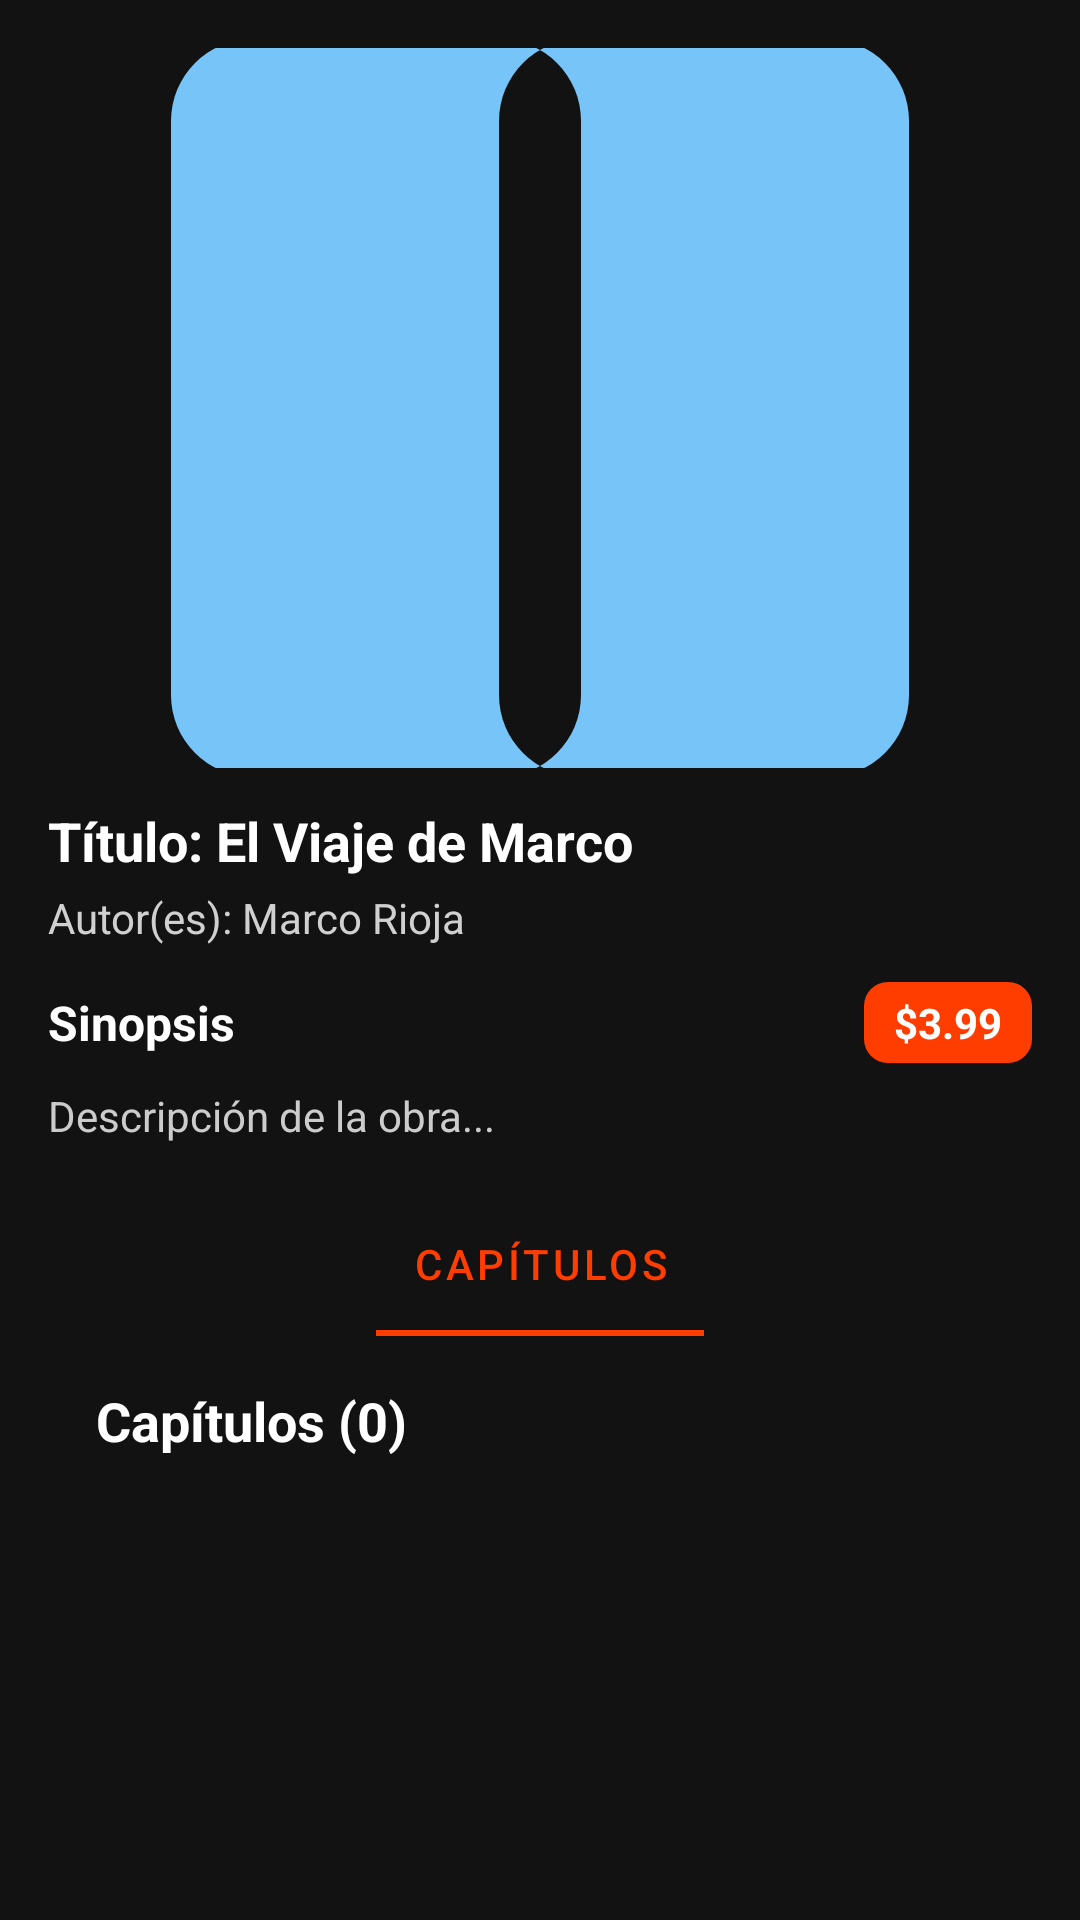

This screen was rendered from an Android layout file. Write that file and the resources it references.
<!-- AndroidManifest.xml: application theme Theme.Manga_Project -->
<!-- res/layout/fragment_ver_contenido.xml -->
<?xml version="1.0" encoding="utf-8"?>
<androidx.constraintlayout.widget.ConstraintLayout
    xmlns:android="http://schemas.android.com/apk/res/android"
    xmlns:app="http://schemas.android.com/apk/res-auto"
    android:layout_width="match_parent"
    android:layout_height="match_parent"
    android:background="#121212"
    android:padding="16dp">

    
    <FrameLayout
        android:id="@+id/coverContainer"
        android:layout_width="0dp"
        android:layout_height="240dp"
        app:layout_constraintTop_toTopOf="parent"
        app:layout_constraintStart_toStartOf="parent"
        app:layout_constraintEnd_toEndOf="parent">

        <ImageView
            android:id="@+id/ivCover"
            android:layout_width="match_parent"
            android:layout_height="match_parent"
            android:scaleType="centerCrop"
            android:src="@drawable/ic_placeholder_portada" />

        <View
            android:layout_width="match_parent"
            android:layout_height="match_parent" />
    </FrameLayout>

    
    <androidx.constraintlayout.widget.Group
        android:id="@+id/detailsGroup"
        android:layout_width="wrap_content"
        android:layout_height="wrap_content"
        app:layout_constraintTop_toTopOf="parent"
        app:layout_constraintStart_toStartOf="parent"
        app:layout_constraintEnd_toEndOf="parent" />

    
    <TextView
        android:id="@+id/tvTitle"
        android:layout_width="0dp"
        android:layout_height="wrap_content"
        android:layout_marginTop="12dp"
        android:text="Título: El Viaje de Marco"
        android:textColor="#FFFFFF"
        android:textSize="18sp"
        android:textStyle="bold"
        app:layout_constraintTop_toBottomOf="@id/coverContainer"
        app:layout_constraintStart_toStartOf="parent"
        app:layout_constraintEnd_toEndOf="parent" />

    <TextView
        android:id="@+id/tvAuthor"
        android:layout_width="0dp"
        android:layout_height="wrap_content"
        android:layout_marginTop="4dp"
        android:text="Autor(es): Marco Rioja"
        android:textColor="#D0D0D0"
        android:textSize="14sp"
        app:layout_constraintTop_toBottomOf="@id/tvTitle"
        app:layout_constraintStart_toStartOf="parent"
        app:layout_constraintEnd_toEndOf="parent" />

    
    <LinearLayout
        android:id="@+id/headerSynopsis"
        android:layout_width="0dp"
        android:layout_height="wrap_content"
        android:orientation="horizontal"
        android:layout_marginTop="12dp"
        android:gravity="center_vertical"
        app:layout_constraintTop_toBottomOf="@id/tvAuthor"
        app:layout_constraintStart_toStartOf="parent"
        app:layout_constraintEnd_toEndOf="parent">

        <TextView
            android:id="@+id/tvSynopsisLabel"
            android:layout_width="0dp"
            android:layout_height="wrap_content"
            android:layout_weight="1"
            android:text="Sinopsis"
            android:textColor="#FFFFFF"
            android:textSize="16sp"
            android:textStyle="bold" />

        <TextView
            android:id="@+id/tvPrice"
            android:layout_width="wrap_content"
            android:layout_height="wrap_content"
            android:text="$3.99"
            android:textColor="#FFFFFF"
            android:textSize="14sp"
            android:textStyle="bold"
            android:background="@drawable/price_background"
            android:paddingHorizontal="10dp"
            android:paddingVertical="4dp" />
    </LinearLayout>

    
    <TextView
        android:id="@+id/tvSynopsis"
        android:layout_width="0dp"
        android:layout_height="wrap_content"
        android:layout_marginTop="8dp"
        android:text="Descripción de la obra..."
        android:textColor="#CCCCCC"
        android:textSize="14sp"
        app:layout_constraintTop_toBottomOf="@id/headerSynopsis"
        app:layout_constraintStart_toStartOf="parent"
        app:layout_constraintEnd_toEndOf="parent" />

    
    <com.google.android.material.tabs.TabLayout
        android:id="@+id/tabLayout"
        android:layout_width="0dp"
        android:layout_height="wrap_content"
        android:layout_marginTop="16dp"
        android:background="#121212"
        app:tabIndicatorColor="#FF3D00"
        app:tabSelectedTextColor="#FF3D00"
        app:tabTextColor="#BBBBBB"
        app:layout_constraintTop_toBottomOf="@id/tvSynopsis"
        app:layout_constraintStart_toStartOf="parent"
        app:layout_constraintEnd_toEndOf="parent">

        <com.google.android.material.tabs.TabItem
            android:id="@+id/tabItemChapters"
            android:layout_width="wrap_content"
            android:layout_height="wrap_content"
            android:text="Capítulos" />
    </com.google.android.material.tabs.TabLayout>

    
    <FrameLayout
        android:id="@+id/chapterListContainer"
        android:layout_width="0dp"
        android:layout_height="0dp"
        app:layout_constraintTop_toBottomOf="@id/tabLayout"
        app:layout_constraintBottom_toTopOf="@+id/etRejectionReason"
        app:layout_constraintStart_toStartOf="parent"
        app:layout_constraintEnd_toEndOf="parent">

        <TextView
            android:id="@+id/tvChapterHeader"
            android:layout_width="wrap_content"
            android:layout_height="wrap_content"
            android:text="Capítulos (0)"
            android:textColor="#FFFFFF"
            android:textSize="18sp"
            android:textStyle="bold"
            android:layout_marginTop="16dp"
            android:layout_marginStart="16dp" />

        <androidx.recyclerview.widget.RecyclerView
            android:id="@+id/rvChapters"
            android:layout_width="match_parent"
            android:layout_height="match_parent"
            android:layout_marginTop="48dp"
            android:paddingBottom="16dp"
            android:clipToPadding="false" />
    </FrameLayout>

    
    <EditText
        android:id="@+id/etRejectionReason"
        android:layout_width="0dp"
        android:layout_height="wrap_content"
        android:hint="Motivo de rechazo (opcional)"
        android:background="#2A2A2A"
        android:textColor="#FFFFFF"
        android:textColorHint="#888888"
        android:minLines="3"
        android:padding="8dp"
        android:layout_marginBottom="16dp"
        app:layout_constraintStart_toStartOf="parent"
        app:layout_constraintEnd_toEndOf="parent"
        app:layout_constraintTop_toBottomOf="@id/chapterListContainer"
        app:layout_constraintBottom_toTopOf="@id/llActions"
        android:visibility="gone"/>

    
    <LinearLayout
        android:id="@+id/llActions"
        android:layout_width="0dp"
        android:layout_height="wrap_content"
        android:orientation="horizontal"
        android:gravity="end"
        android:layout_marginTop="16dp"
        app:layout_constraintStart_toStartOf="parent"
        app:layout_constraintEnd_toEndOf="parent"
        android:visibility="gone"
        app:layout_constraintBottom_toBottomOf="parent">

        <Button
            android:id="@+id/btn_reject"
            android:layout_width="wrap_content"
            android:layout_height="40dp"
            android:text="Rechazar"
            android:backgroundTint="#E04C49"
            android:textColor="#FFFFFF"
            android:textAllCaps="false"
            android:layout_marginEnd="12dp" />

        <Button
            android:id="@+id/btn_approve"
            android:layout_width="wrap_content"
            android:layout_height="40dp"
            android:text="Aprobar"
            android:backgroundTint="#51C357"
            android:textColor="#FFFFFF"
            android:textAllCaps="false" />
    </LinearLayout>

</androidx.constraintlayout.widget.ConstraintLayout>
<!-- resources referenced by this layout -->
<resources>
  <!-- drawable ic_placeholder_portada (drawable) -->
  <vector xmlns:android="http://schemas.android.com/apk/res/android"
      android:width="96dp"
      android:height="96dp"
      android:viewportWidth="24"
      android:viewportHeight="24">
      <path
          android:fillColor="#77C5F8"
          android:pathData="M3,5a2,2 0 0 1 2,-2h6a2,2 0 0 1 2,2v14a2,2 0 0 1 -2,2H5a2,2 0 0 1 -2,-2zM19,3h-6a2,2 0 0 0 -2,2v14a2,2 0 0 0 2,2h6a2,2 0 0 0 2,-2V5a2,2 0 0 0 -2,-2z"/>
  </vector>
  <!-- drawable price_background (drawable) -->
  <shape xmlns:android="http://schemas.android.com/apk/res/android" android:shape="rectangle">
      <solid android:color="#FF3D00" />
      <corners android:radius="8dp" />
  </shape>
  <style name="Theme.Manga_Project" parent="Theme.MaterialComponents.Light.NoActionBar">
          <item name="colorPrimary">@color/colorPrimary</item>
          <item name="android:statusBarColor">@color/colorDefault</item>
      </style>
  <color name="colorPrimary">#AAB396</color>
  <color name="colorDefault">#6200EE</color>
</resources>
